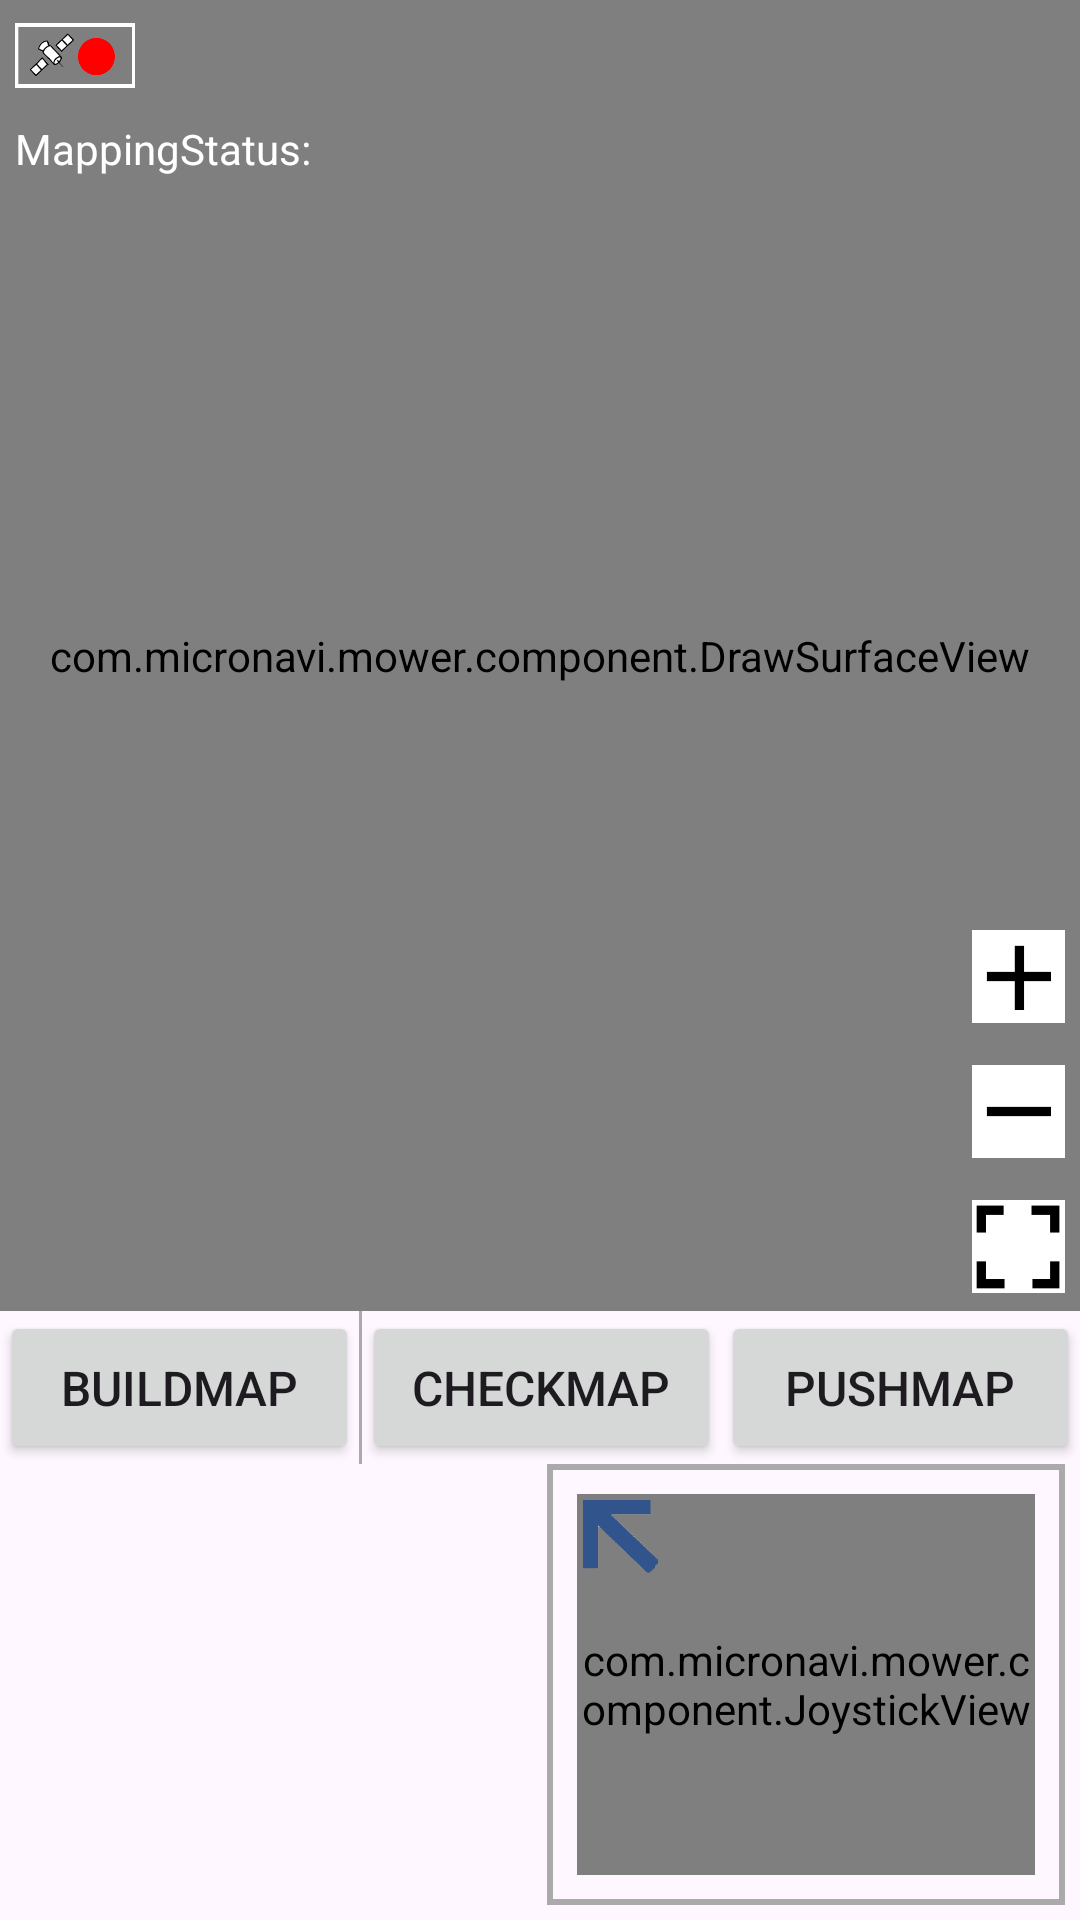

Here is an Android app screen rendered from its layout file. Give the layout XML and the strings, colors and styles it references.
<!-- AndroidManifest.xml: application theme Theme.MicroMower -->
<!-- res/layout/activity_mapping.xml -->
<?xml version="1.0" encoding="utf-8"?>
<androidx.constraintlayout.widget.ConstraintLayout xmlns:android="http://schemas.android.com/apk/res/android"
    xmlns:app="http://schemas.android.com/apk/res-auto"
    xmlns:tools="http://schemas.android.com/tools"
    android:layout_width="match_parent"
    android:layout_height="match_parent"
    tools:context=".activity.MappingActivity">

    <LinearLayout
        android:id="@+id/linearLayout"
        android:layout_width="match_parent"
        android:layout_height="match_parent"
        android:orientation="vertical"
        tools:layout_editor_absoluteX="1dp"
        tools:layout_editor_absoluteY="1dp">

        <RelativeLayout
            android:layout_width="match_parent"
            android:layout_height="match_parent"
            android:layout_weight="5">


            <com.micronavi.mower.component.DrawSurfaceView
                android:id="@+id/dv_mapping"
                android:layout_width="match_parent"
                android:layout_height="match_parent"
                tools:layout_editor_absoluteX="0dp"
                tools:layout_editor_absoluteY="0dp" />

            <ImageView
                android:id="@+id/iv_zoomin"
                android:layout_width="31dp"
                android:layout_height="33dp"
                android:layout_alignParentEnd="true"
                android:layout_alignParentBottom="true"
                android:layout_marginEnd="5dp"
                android:layout_marginBottom="95dp"
                android:src="@drawable/zoomin" />

            <ImageView
                android:id="@+id/iv_zoomout"
                android:layout_width="31dp"
                android:layout_height="33dp"
                android:layout_alignParentEnd="true"
                android:layout_alignParentBottom="true"
                android:layout_marginEnd="5dp"
                android:layout_marginBottom="50dp"
                android:src="@drawable/zoomout" />

            <ImageView
                android:id="@+id/iv_zoommax"
                android:layout_width="31dp"
                android:layout_height="33dp"
                android:layout_alignParentEnd="true"
                android:layout_alignParentBottom="true"
                android:layout_marginEnd="5dp"
                android:layout_marginBottom="5dp"
                android:src="@drawable/zoommax" />

            <ImageView
                android:id="@+id/iv_gnss_status"
                android:layout_width="40dp"
                android:layout_height="27dp"
                android:layout_marginStart="5dp"
                android:layout_marginTop="5dp"
                android:src="@drawable/gnss_red" />

            <TextView
                android:id="@+id/tv_mapping_state"
                android:layout_width="wrap_content"
                android:layout_height="27dp"
                android:layout_marginStart="5dp"
                android:layout_marginTop="40dp"
                android:text="@string/MappingStatus"
                android:textColor="#FFFFFF" />


        </RelativeLayout>


        <LinearLayout
            android:layout_width="match_parent"
            android:layout_height="match_parent"
            android:layout_weight="14.5"
            android:orientation="horizontal">

            <Button
                android:id="@+id/ibt_start_mapping"
                android:layout_width="match_parent"
                android:layout_height="match_parent"
                android:layout_weight="1"
                android:scaleType="centerInside"
                android:text="@string/StartMapping"
                android:textSize="16sp" />
            <View
                android:layout_width="1dp"
                android:layout_height="match_parent"
                android:background="@android:color/darker_gray" />
            <Button
                android:id="@+id/ibt_check_map"
                android:layout_width="match_parent"
                android:layout_height="match_parent"
                android:layout_weight="1"
                android:scaleType="centerInside"
                android:text="@string/CheckMap"
                android:textSize="16sp" />

            <Button
                android:id="@+id/ibt_send_map"
                android:layout_width="match_parent"
                android:layout_height="match_parent"
                android:layout_weight="1"
                android:scaleType="centerInside"
                android:text="@string/PushMap"
                android:textSize="16sp" />
        </LinearLayout>

        <LinearLayout
            android:id="@+id/parentLinearLayout"
            android:layout_width="match_parent"
            android:layout_height="match_parent"
            android:layout_weight="12"
            android:orientation="horizontal">

            
            <ListView
                android:id="@+id/lv_obj"
                android:layout_width="0dp"
                android:layout_height="match_parent"
                android:layout_marginEnd="10dp"
                android:layout_weight="1" />

            <RelativeLayout
                android:id="@+id/outerRelativeLayout"
                android:layout_width="0dp"
                android:layout_height="match_parent"
                android:layout_marginEnd="5dp"
                android:layout_marginBottom="5dp"
                android:layout_weight="1"
                android:background="@drawable/rectangle_border"
                android:padding="10dp">

                <com.micronavi.mower.component.JoystickView
                    android:id="@+id/joystickView"
                    android:layout_width="match_parent"
                    android:layout_height="match_parent"
                    android:layout_centerInParent="true"
                    android:layout_marginStart="0dp"
                    android:layout_marginTop="0dp"
                    android:layout_marginEnd="0dp"
                    android:layout_marginBottom="0dp"
                    android:background="@drawable/joystick_base_blue"
                    app:JV_buttonImage="@drawable/ball_pink" />

                
                <ImageView
                    android:id="@+id/triangleButton"
                    android:layout_width="25dp"
                    android:layout_height="25dp"

                    android:layout_alignParentStart="true"
                    android:layout_alignParentTop="true"
                    android:layout_marginStart="2dp"
                    android:layout_marginTop="2dp"
                    android:clickable="true"
                    android:scaleType="fitCenter"

                    android:src="@drawable/fullscreen" />
            </RelativeLayout>

        </LinearLayout>


    </LinearLayout>



    <RelativeLayout
        android:id="@+id/outerRelativeLayoutEnlarge"
        android:visibility="invisible"
        android:layout_width="0dp"
        android:layout_height="0dp"
        android:background="#AA000000"
        android:padding="10dp"
        app:layout_constraintTop_toTopOf="@id/guidelineTop"
        app:layout_constraintBottom_toBottomOf="parent"
        app:layout_constraintStart_toStartOf="parent"
        app:layout_constraintEnd_toEndOf="parent">

        <com.micronavi.mower.component.JoystickView
            android:id="@+id/joystickViewEnlarge"
            android:layout_width="match_parent"
            android:layout_height="match_parent"
            android:layout_alignParentBottom="true"
            android:layout_centerInParent="true"
            android:layout_marginStart="0dp"
            android:layout_marginTop="0dp"
            android:layout_marginEnd="0dp"
            android:layout_marginBottom="0dp"
            android:background="@drawable/joystick_base_blue"
            app:JV_buttonImage="@drawable/ball_pink" />

        
        <ImageView
            android:id="@+id/triangleButtonEnlarge"
            android:layout_width="40dp"
            android:layout_height="40dp"
            android:layout_alignParentStart="true"
            android:layout_alignParentTop="true"
            android:layout_marginStart="2dp"
            android:layout_marginTop="2dp"
            android:clickable="true"
            android:scaleType="fitCenter"
            android:src="@drawable/fullscreen"
            android:rotation="180"/>
    </RelativeLayout>

    <androidx.constraintlayout.widget.Guideline
        android:id="@+id/guidelineTop"
        android:layout_width="wrap_content"
        android:layout_height="wrap_content"
        android:orientation="horizontal"
        app:layout_constraintGuide_percent="0.67" />
</androidx.constraintlayout.widget.ConstraintLayout>
<!-- resources referenced by this layout -->
<resources>
  <!-- drawable ball_pink: png bitmap (drawable, 14202 bytes) -->
  <!-- drawable fullscreen: png bitmap (drawable, 4737 bytes) -->
  <!-- drawable gnss_red: png bitmap (drawable, 11685 bytes) -->
  <!-- drawable joystick_base_blue: png bitmap (drawable, 15786 bytes) -->
  <!-- drawable rectangle_border (drawable) -->
  <shape xmlns:android="http://schemas.android.com/apk/res/android"
      android:shape="rectangle">
      <solid android:color="@android:color/transparent" />
      <stroke android:color="@android:color/darker_gray" android:width="2dp" />
      <padding android:left="2dp" android:top="2dp" android:right="2dp" android:bottom="2dp" />
  </shape>
  <!-- drawable zoomin: png bitmap (drawable, 1079 bytes) -->
  <!-- drawable zoommax: png bitmap (drawable, 1167 bytes) -->
  <!-- drawable zoomout: png bitmap (drawable, 1058 bytes) -->
  <string name="CheckMap">CheckMap</string>
  <string name="MappingStatus">"MappingStatus: "</string>
  <string name="PushMap">PushMap</string>
  <string name="StartMapping">BuildMap</string>
  <style name="Theme.MicroMower" parent="Base.Theme.MicroMower" />
  <style name="Base.Theme.MicroMower" parent="Theme.Material3.DayNight.NoActionBar">
          
          
      </style>
</resources>
